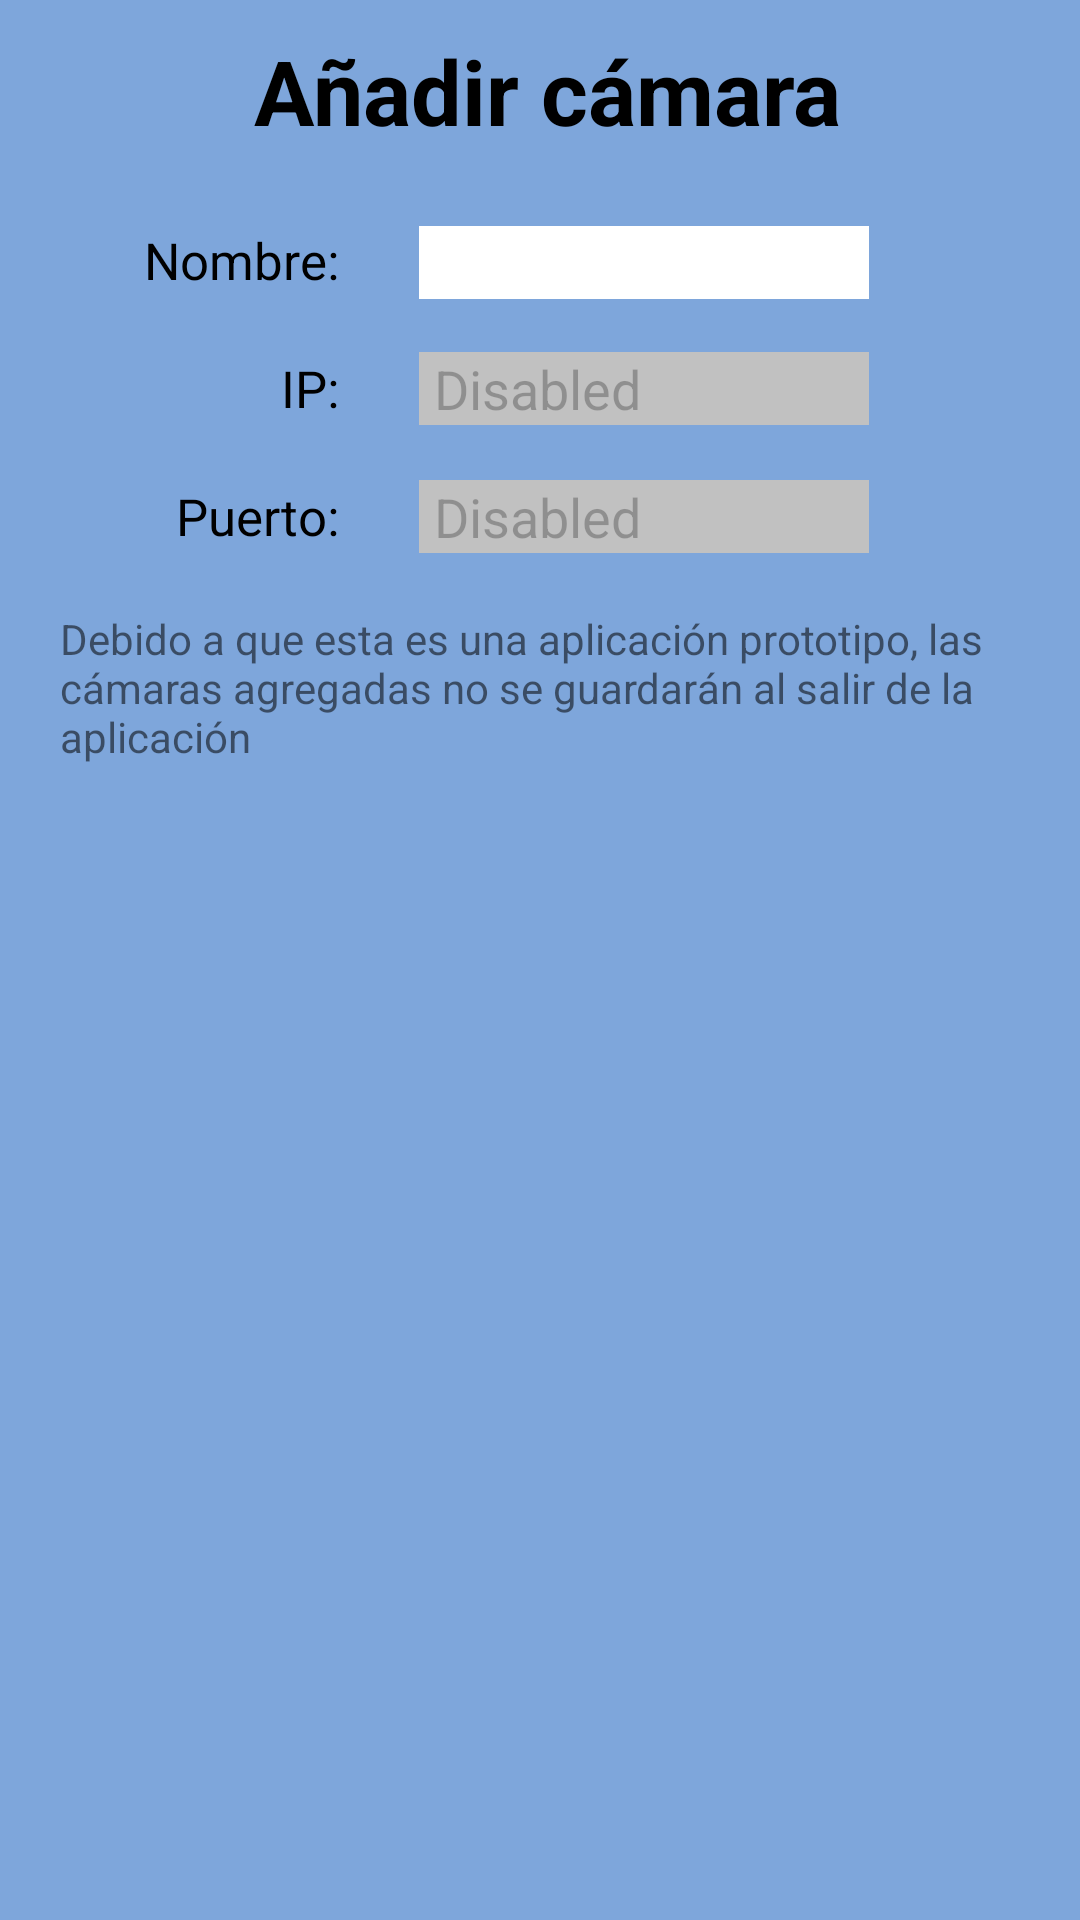

Android layout source for this screen:
<!-- AndroidManifest.xml: application theme AppTheme -->
<!-- res/layout/add_camera.xml -->
<?xml version="1.0" encoding="utf-8"?>
<androidx.constraintlayout.widget.ConstraintLayout xmlns:android="http://schemas.android.com/apk/res/android"
    xmlns:app="http://schemas.android.com/apk/res-auto"
    xmlns:tools="http://schemas.android.com/tools"
    android:layout_width="match_parent"
    android:layout_height="wrap_content"
    android:background="@color/optionsBackground"
    android:orientation="vertical"
    android:paddingHorizontal="20dp"
    android:paddingVertical="10dp">

    <TextView
        android:id="@+id/textView"
        android:layout_width="wrap_content"
        android:layout_height="wrap_content"
        android:paddingStart="5dp"
        android:text="@string/add_camera"
        android:textColor="@color/black"
        android:textSize="30sp"
        android:textStyle="bold"
        app:layout_constraintEnd_toEndOf="parent"
        app:layout_constraintStart_toStartOf="parent"
        app:layout_constraintTop_toTopOf="parent" />

    <TextView
        android:id="@+id/textView2"
        android:layout_width="wrap_content"
        android:layout_height="wrap_content"
        android:layout_marginStart="28dp"
        android:layout_marginTop="25dp"
        android:text="Nombre:"
        android:textColor="@color/black"
        android:textSize="17dp"
        app:layout_constraintStart_toStartOf="parent"
        app:layout_constraintTop_toBottomOf="@+id/textView" />

    <EditText
        android:id="@+id/etCameraName"
        android:layout_width="150dp"
        android:layout_height="wrap_content"
        android:layout_marginStart="10dp"
        android:background="@color/white"
        android:lines="1"
        android:paddingStart="5dp"
        android:singleLine="true"
        app:layout_constraintBottom_toBottomOf="@+id/textView2"
        app:layout_constraintEnd_toEndOf="parent"
        app:layout_constraintHorizontal_bias="0.247"
        app:layout_constraintStart_toEndOf="@+id/textView2"
        app:layout_constraintTop_toTopOf="@+id/textView2"
        app:layout_constraintVertical_bias="0.0" />

    <TextView
        android:id="@+id/textView3"
        android:layout_width="wrap_content"
        android:layout_height="wrap_content"
        android:layout_marginTop="20dp"
        android:text="IP:"
        android:textColor="@color/black"
        android:textSize="17dp"
        app:layout_constraintEnd_toEndOf="@+id/textView2"
        app:layout_constraintTop_toBottomOf="@+id/textView2" />

    <EditText
        android:id="@+id/etIp"
        android:layout_width="150dp"
        android:layout_height="wrap_content"
        android:background="@color/white"
        android:backgroundTint="@color/softGrey"
        android:enabled="false"
        android:lines="1"
        android:paddingStart="5dp"
        android:singleLine="true"
        android:text="Disabled"
        app:layout_constraintBottom_toBottomOf="@+id/textView3"
        app:layout_constraintStart_toStartOf="@+id/etCameraName"
        app:layout_constraintTop_toTopOf="@+id/textView3" />

    <TextView
        android:id="@+id/textView4"
        android:layout_width="wrap_content"
        android:layout_height="wrap_content"
        android:layout_marginTop="20dp"
        android:text="Puerto:"
        android:textColor="@color/black"
        android:textSize="17dp"
        app:layout_constraintEnd_toEndOf="@+id/textView3"
        app:layout_constraintTop_toBottomOf="@+id/textView3" />

    <EditText
        android:id="@+id/etPort"
        android:layout_width="150dp"
        android:layout_height="wrap_content"
        android:background="@color/white"
        android:backgroundTint="@color/softGrey"
        android:enabled="false"
        android:lines="1"
        android:paddingStart="5dp"
        android:singleLine="true"
        android:text="Disabled"
        app:layout_constraintBottom_toBottomOf="@+id/textView4"
        app:layout_constraintStart_toStartOf="@+id/etIp"
        app:layout_constraintTop_toTopOf="@+id/textView4" />

    <TextView
        android:id="@+id/textView5"
        android:layout_width="wrap_content"
        android:layout_height="wrap_content"
        android:layout_marginTop="20dp"
        android:text="Debido a que esta es una aplicación prototipo, las cámaras agregadas no se guardarán al salir de la aplicación"
        app:layout_constraintStart_toStartOf="parent"
        app:layout_constraintTop_toBottomOf="@id/textView4" />

    <View
        android:layout_width="wrap_content"
        android:layout_height="15dp"
        android:layout_marginStart="4dp"
        app:layout_constraintStart_toStartOf="parent"
        app:layout_constraintTop_toBottomOf="@+id/textView5" />

</androidx.constraintlayout.widget.ConstraintLayout>
<!-- resources referenced by this layout -->
<resources>
  <color name="black">#FF000000</color>
  <color name="optionsBackground">#7EA6DB</color>
  <color name="softGrey">#C1C1C1</color>
  <color name="white">#FFFFFFFF</color>
  <string name="add_camera">Añadir cámara</string>
  <style name="AppTheme" parent="Theme.MaterialComponents.Light.DarkActionBar">
          
          <item name="colorPrimary">@color/resaltarOption</item>
          <item name="colorPrimaryDark">@color/resaltarOption</item>
      </style>
  <color name="resaltarOption">#2E4FFD</color>
</resources>
